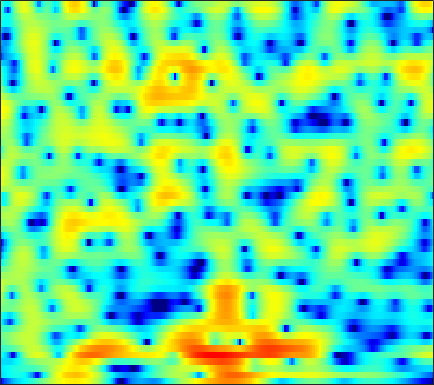

Data behind this chart, as committed beside it:
-16.311, -14.481, -12.558, -11.024, -10.059, -8.9664, -8.0593, -7.4937, -6.827, -6.2385, -5.6991, -5.3051, -4.7836, -4.2476, -3.8244, -3.2159, -2.558, -2.0278, -1.2875, -0.52165, 0.25408, 0.82862, 1.5829, 2.3029
-6.727, -6.354, -5.856, -5.386, -5.07, -4.724, -4.482, -4.385, -4.39, -4.58, -4.987, -5.466, -6.391, -7.766, -9.211, -11.92, -15.41, -16.22, -12.34, -8.136, -4.897, -2.949, -0.7986, 0.9666
-6.268, -5.971, -5.592, -5.229, -4.961, -4.608, -4.272, -4.038, -3.755, -3.508, -3.298, -3.16, -2.997, -2.845, -2.729, -2.552, -2.311, -2.072, -1.658, -1.141, -0.5247, -0.01253, 0.7119, 1.454
-6.633, -6.707, -6.834, -6.92, -6.894, -6.663, -6.161, -5.63, -4.78, -3.867, -2.962, -2.325, -1.55, -0.8766, -0.4452, 0.03837, 0.4284, 0.67, 0.9207, 1.104, 1.237, 1.317, 1.419, 1.538
-4.63, -5.272, -6.643, -8.962, -11.71, -17.67, -16.3, -11.04, -6.395, -3.298, -1.056, 0.244, 1.603, 2.615, 3.174, 3.689, 3.966, 4.027, 3.911, 3.556, 2.951, 2.31, 1.154, -0.437
-3.737, -3.313, -2.902, -2.606, -2.39, -2.032, -1.526, -1.041, -0.29, 0.5004, 1.272, 1.796, 2.384, 2.803, 2.993, 3.074, 2.963, 2.75, 2.293, 1.641, 0.8006, 0.06055, -1.068, -2.307
-2.079, -1.484, -0.786, -0.18, 0.2326, 0.7462, 1.221, 1.554, 1.962, 2.321, 2.624, 2.796, 2.924, 2.916, 2.808, 2.511, 2.03, 1.532, 0.6689, -0.4253, -1.766, -2.935, -4.676, -6.518
-1.124, -0.7746, -0.3184, 0.1321, 0.4736, 0.921, 1.366, 1.691, 2.101, 2.465, 2.755, 2.906, 3.001, 2.96, 2.836, 2.522, 2.016, 1.492, 0.5837, -0.5949, -2.103, -3.483, -5.727, -8.512
-2.659, -2.726, -2.769, -2.679, -2.474, -1.994, -1.309, -0.7114, 0.1162, 0.9017, 1.583, 1.999, 2.423, 2.686, 2.776, 2.743, 2.54, 2.286, 1.814, 1.208, 0.4907, -0.0915, -0.8891, -1.647
-5.565, -6.772, -9.087, -12.31, -14.25, -12.18, -8.141, -5.669, -3.135, -1.247, 0.1655, 0.9828, 1.817, 2.384, 2.649, 2.817, 2.808, 2.704, 2.457, 2.114, 1.713, 1.399, 0.9864, 0.6179
-3.835, -4.519, -5.627, -6.636, -6.93, -6.303, -4.804, -3.478, -1.809, -0.3886, 0.7541, 1.43, 2.117, 2.55, 2.721, 2.757, 2.597, 2.359, 1.881, 1.272, 0.5807, 0.05087, -0.57, -0.9812
-0.3967, -0.5272, -0.7085, -0.811, -0.7871, -0.5861, -0.1978, 0.1902, 0.7843, 1.394, 1.955, 2.308, 2.632, 2.766, 2.743, 2.537, 2.088, 1.568, 0.6038, -0.7265, -2.553, -4.361, -7.538, -11.26
0.9355, 0.4813, -0.1728, -0.7772, -1.103, -1.24, -0.9634, -0.548, 0.1499, 0.8742, 1.499, 1.856, 2.155, 2.254, 2.196, 1.921, 1.43, 0.9341, 0.106, -0.9472, -2.214, -3.3, -4.785, -5.82
1.583, 0.3265, -1.965, -5.343, -8.975, -13.08, -8.671, -5.329, -2.303, -0.3631, 0.8465, 1.388, 1.734, 1.719, 1.478, 0.9182, 0.2103, -0.3327, -0.9526, -1.341, -1.429, -1.334, -1.039, -0.5814
3.113, 2.233, 0.8359, -0.6887, -1.703, -2.362, -1.89, -1.085, 0.07898, 0.9965, 1.545, 1.684, 1.494, 0.8079, -0.06377, -1.75, -4.206, -6.751, -10.69, -10.89, -7.288, -4.938, -2.61, -0.9432
2.746, 2.528, 2.221, 1.941, 1.784, 1.673, 1.669, 1.716, 1.795, 1.812, 1.695, 1.479, 0.9639, 0.1491, -0.658, -2.062, -3.839, -5.267, -6.758, -6.92, -5.756, -4.604, -3.165, -2.055
0.8704, 1.045, 1.27, 1.475, 1.622, 1.798, 1.935, 2.011, 2.05, 2.008, 1.857, 1.666, 1.301, 0.836, 0.4119, -0.2234, -0.844, -1.259, -1.702, -1.951, -2.011, -1.968, -1.853, -1.776
-1.935, -1.345, -0.5743, 0.1351, 0.6131, 1.165, 1.609, 1.869, 2.105, 2.219, 2.202, 2.105, 1.885, 1.559, 1.25, 0.8125, 0.3725, 0.04476, -0.3502, -0.6509, -0.8754, -0.9938, -1.134, -1.296
-5.868, -4.514, -2.893, -1.474, -0.5567, 0.4785, 1.311, 1.798, 2.271, 2.544, 2.626, 2.567, 2.324, 1.904, 1.503, 0.8643, 0.1195, -0.4404, -1.095, -1.555, -1.734, -1.682, -1.456, -1.149
-9.672, -7.514, -5.061, -2.996, -1.668, -0.1669, 1.026, 1.722, 2.404, 2.805, 2.944, 2.873, 2.532, 1.911, 1.249, 0.01124, -1.65, -3.193, -5.697, -8.096, -8.196, -6.594, -4.066, -1.993
-13.16, -10.83, -7.814, -5.169, -3.494, -1.642, -0.2124, 0.6111, 1.416, 1.9, 2.078, 2.021, 1.712, 1.11, 0.4329, -0.758, -2.343, -3.914, -6.47, -8.959, -8.876, -6.895, -3.962, -1.547
-17.74, -13.44, -9.386, -6.433, -4.695, -2.901, -1.592, -0.8716, -0.222, 0.1208, 0.1858, 0.0884, -0.2029, -0.6453, -1.049, -1.577, -2.151, -2.536, -2.848, -2.883, -2.499, -1.942, -0.9233, 0.2089
-8.158, -7.018, -5.413, -3.946, -3.009, -2.026, -1.366, -1.081, -0.9934, -1.199, -1.629, -2.07, -2.751, -3.415, -3.795, -4.183, -4.329, -4.214, -3.891, -3.32, -2.512, -1.784, -0.6766, 0.4788
-2.613, -1.989, -1.256, -0.6482, -0.3282, -0.111, -0.1618, -0.4182, -1.066, -2.114, -3.59, -4.997, -7.166, -9.336, -10.58, -11.1, -10.46, -9.808, -8.877, -7.654, -6.117, -4.753, -2.86, -0.9431
0.4898, 0.8971, 1.294, 1.52, 1.568, 1.422, 1, 0.4635, -0.5772, -2.091, -4.273, -6.463, -10.47, -16.84, -22.34, -20.06, -16.53, -16.27, -17.86, -20.48, -16.25, -11.58, -6.939, -3.494
1.626, 1.822, 2.037, 2.154, 2.174, 2.07, 1.762, 1.381, 0.6013, -0.4764, -1.868, -3.092, -4.917, -6.702, -7.986, -9.219, -10.31, -11.13, -12.13, -12.5, -11.03, -9.095, -6.379, -3.777
0.8322, 0.7708, 0.9052, 1.252, 1.556, 1.918, 2.134, 2.152, 1.966, 1.532, 0.8934, 0.2782, -0.6587, -1.7, -2.491, -3.528, -4.566, -5.173, -5.907, -6.237, -6.141, -5.696, -4.697, -3.389
-3.992, -5.368, -4.479, -1.961, -0.2534, 1.445, 2.585, 3.126, 3.532, 3.603, 3.393, 3.082, 2.489, 1.698, 1.012, -0.1517, -1.432, -2.609, -4.331, -6.309, -8.126, -8.743, -7.694, -5.624
-3.861, -5.629, -4.617, -1.865, -0.09067, 1.659, 2.825, 3.398, 3.863, 4.037, 3.96, 3.779, 3.349, 2.739, 2.118, 1.093, -0.2747, -1.593, -3.828, -7.038, -11.51, -14.39, -11.3, -7.232
2.179, 1.768, 1.504, 1.546, 1.673, 1.889, 2.034, 2.092, 2.065, 1.972, 1.835, 1.699, 1.473, 1.169, 0.8742, 0.4013, -0.2744, -0.8454, -1.768, -2.633, -3.363, -3.69, -3.671, -3.382
3.931, 3.535, 3, 2.446, 2.003, 1.337, 0.5938, -0.0002805, -0.7695, -1.39, -1.701, -1.717, -1.477, -1.13, -0.8565, -0.6268, -0.459, -0.4499, -0.4965, -0.6212, -0.7403, -0.811, -0.896, -0.9441
4.49, 4.075, 3.409, 2.56, 1.781, 0.4697, -1.231, -2.864, -5.594, -8.842, -10.44, -9.039, -6.243, -3.985, -2.733, -1.544, -0.7269, -0.3248, 0.05219, 0.2374, 0.3423, 0.3921, 0.4104, 0.4245
4.049, 3.759, 3.244, 2.521, 1.814, 0.5939, -1.056, -2.637, -5.313, -8.378, -9.792, -8.577, -5.979, -3.816, -2.62, -1.46, -0.7266, -0.3793, -0.125, -0.03136, -0.04015, -0.05585, -0.02517, 0.06901
2.436, 2.529, 2.558, 2.443, 2.215, 1.728, 1.041, 0.4391, -0.3805, -1.051, -1.447, -1.486, -1.289, -0.9333, -0.696, -0.4264, -0.414, -0.5199, -0.9591, -1.585, -2.379, -2.943, -3.282, -2.983
-1.129, 0.05944, 1.301, 2.093, 2.416, 2.534, 2.397, 2.164, 1.76, 1.316, 0.9299, 0.7153, 0.5231, 0.4075, 0.3592, 0.1966, -0.1117, -0.5711, -1.547, -3.279, -6.116, -9.747, -19.49, -12.39
-3.84, -1.568, 0.3991, 1.515, 1.96, 2.13, 1.899, 1.514, 0.773, -0.1125, -0.9689, -1.503, -1.861, -1.798, -1.542, -1.18, -0.8871, -0.8639, -1.091, -1.714, -2.679, -3.407, -3.867, -3.164
-0.2692, 0.2457, 0.7961, 1.069, 1.04, 0.68, -0.1092, -1.001, -2.643, -4.963, -8.194, -11.13, -13.12, -10.13, -7.658, -5.092, -3.354, -2.38, -1.501, -0.851, -0.4045, -0.08425, 0.371, 0.9504
1.288, 1.268, 1.126, 0.8088, 0.4137, -0.3586, -1.431, -2.475, -4.21, -6.444, -9.133, -11.18, -12.31, -10.61, -8.719, -6.403, -4.638, -3.502, -2.291, -1.289, -0.4105, 0.1598, 0.8681, 1.523
2.114, 1.964, 1.609, 1.05, 0.5001, -0.4165, -1.517, -2.433, -3.755, -5.009, -6.095, -6.672, -7.007, -6.8, -6.377, -5.534, -4.575, -3.856, -2.859, -1.939, -1.031, -0.3775, 0.445, 1.188
3.283, 3.104, 2.658, 1.952, 1.264, 0.1323, -1.239, -2.381, -4.01, -5.536, -6.739, -7.248, -7.387, -7.04, -6.655, -6.028, -5.311, -4.838, -4.044, -3.183, -2.209, -1.409, -0.3385, 0.6525
4.773, 4.592, 4.083, 3.273, 2.458, 1.041, -0.8082, -2.562, -5.53, -9.58, -14.53, -15.86, -12.58, -9.747, -8.404, -7.575, -7.324, -7.469, -7.684, -7.097, -5.511, -3.958, -1.927, -0.215
5.499, 5.305, 4.8, 4.027, 3.254, 1.96, 0.3199, -1.179, -3.601, -6.422, -9.057, -9.801, -8.903, -7.623, -7.011, -6.97, -8.191, -10.04, -15.77, -23.94, -11.21, -6.843, -3.236, -0.9174
4.717, 4.438, 3.911, 3.217, 2.608, 1.728, 0.7792, 0.05177, -0.8735, -1.748, -2.383, -2.683, -2.862, -2.91, -2.993, -3.195, -3.626, -4.08, -4.457, -4.293, -3.377, -2.396, -1.122, -0.1053
2.886, 2.363, 1.541, 0.6574, 0.03762, -0.6626, -1.107, -1.267, -1.286, -1.145, -0.9139, -0.7132, -0.4419, -0.1833, -0.03338, 0.08913, 0.2133, 0.2587, 0.351, 0.5174, 0.7493, 0.9221, 1.119, 1.167
0.3224, -0.6992, -2.375, -4.341, -5.844, -7.338, -7.349, -6.437, -4.812, -3.168, -1.792, -0.9159, 0.05424, 0.8175, 1.287, 1.756, 2.083, 2.281, 2.415, 2.477, 2.461, 2.398, 2.241, 1.967
-1.946, -3.332, -5.705, -9.021, -12.61, -20.78, -18.52, -12.84, -8.3, -5.259, -3.01, -1.641, -0.1681, 0.9698, 1.638, 2.314, 2.72, 2.896, 2.965, 2.849, 2.595, 2.353, 1.972, 1.6
-2.765, -3.909, -5.629, -7.396, -8.604, -9.626, -9.531, -8.684, -6.911, -4.803, -2.729, -1.325, 0.2963, 1.589, 2.333, 3.029, 3.402, 3.436, 3.242, 2.736, 1.96, 1.235, 0.2026, -0.6588
-3.617, -4.531, -5.933, -7.648, -9.205, -11.36, -12.61, -11.6, -8.371, -5.096, -2.248, -0.5018, 1.392, 2.814, 3.584, 4.241, 4.502, 4.418, 3.898, 2.896, 1.312, -0.3986, -3.633, -8.633
-7.47, -7.666, -8.1, -9.13, -10.46, -13.14, -15.67, -13.86, -9.03, -5.058, -2.012, -0.2206, 1.65, 3.012, 3.722, 4.287, 4.462, 4.336, 3.764, 2.768, 1.318, -0.09201, -2.333, -4.527
-13.77, -11.45, -9.7, -8.686, -8.149, -7.514, -6.62, -5.68, -4.08, -2.296, -0.5492, 0.6112, 1.924, 2.932, 3.468, 3.879, 3.931, 3.769, 3.266, 2.462, 1.4, 0.5178, -0.6775, -1.698
-10.62, -9.834, -8.72, -7.556, -6.658, -5.398, -4.072, -3.034, -1.619, -0.2424, 1.025, 1.879, 2.832, 3.538, 3.909, 4.162, 4.105, 3.847, 3.26, 2.364, 1.155, 0.04482, -1.67, -3.593
-8.97, -9.593, -9.744, -8.947, -7.821, -5.929, -3.993, -2.612, -0.941, 0.5394, 1.776, 2.568, 3.415, 4.013, 4.29, 4.434, 4.32, 4.04, 3.393, 2.402, 1.025, -0.3247, -2.725, -6.213
-11.38, -15.13, -24.84, -18.68, -12.92, -8.322, -5.17, -3.333, -1.336, 0.2582, 1.538, 2.3, 3.094, 3.647, 3.893, 4.008, 3.899, 3.679, 3.162, 2.399, 1.393, 0.4798, -0.9258, -2.446
-8.081, -9.358, -10.35, -9.799, -8.534, -6.429, -4.377, -2.986, -1.372, -0.0423, 1.051, 1.701, 2.361, 2.796, 2.996, 3.09, 2.992, 2.81, 2.454, 1.983, 1.403, 0.9127, 0.2508, -0.3585
-4.703, -5.185, -5.5, -5.332, -4.879, -3.956, -2.804, -1.897, -0.7469, 0.2737, 1.091, 1.57, 2.009, 2.229, 2.277, 2.212, 2.023, 1.81, 1.493, 1.143, 0.7711, 0.4929, 0.126, -0.1956
-3.459, -4.244, -5, -5.072, -4.58, -3.387, -1.929, -0.8566, 0.4195, 1.434, 2.125, 2.433, 2.569, 2.414, 2.116, 1.564, 0.9757, 0.5941, 0.1924, -0.08159, -0.2886, -0.4591, -0.7864, -1.196
-3.267, -5.591, -10.4, -14.99, -10.37, -4.802, -1.288, 0.581, 2.373, 3.532, 4.161, 4.29, 4.011, 3.195, 2.2, 0.3537, -1.913, -3.349, -3.77, -2.754, -1.764, -1.492, -1.881, -3.301
-2.638, -3.797, -5.296, -5.673, -4.658, -2.389, -0.1461, 1.256, 2.685, 3.615, 4.056, 4.058, 3.577, 2.456, 1.114, -1.639, -6.076, -10.79, -10.65, -5.761, -3.116, -2.201, -2.025, -2.874
